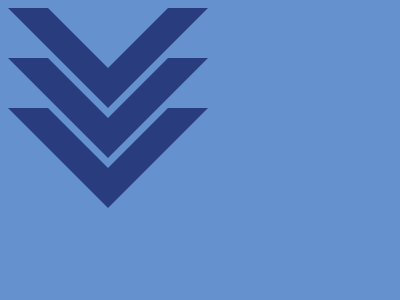

Write the HTML and CSS that draws this image.

<!DOCTYPE html>
<html lang="pt_BR">
<head>
    <meta charset="UTF-8">
    <meta http-equiv="X-UA-Compatible" content="IE=edge">
    <meta name="viewport" content="width=device-width, initial-scale=1.0">
    <title>Document</title>
    <style>
        body {
            background: #6592CF;
        }
        
        .chevron{
            height: 200px;
            position: relative;
        }
        
        .chevron::before,
        .chevron::after {
            position: absolute;
            content: "";
            border: 100px solid transparent;
            
        }
        
        .chevron::before{
            top:0;
            border-top-color: #293D7E;
        }
        
        .chevron::after{
            top:-40px;
            border-top-color: #6592CF;
        }
        
        .position {
            top: -150px;
            z-index: -1;
        
        }
        .position2 {
            top: -300px;
            z-index: -2;
        }
      </style>
</head>
<body>
    <div class="chevron"></div>
    <div class="chevron position"></div>
    <div class="chevron position2"></div>

</body>
</html>